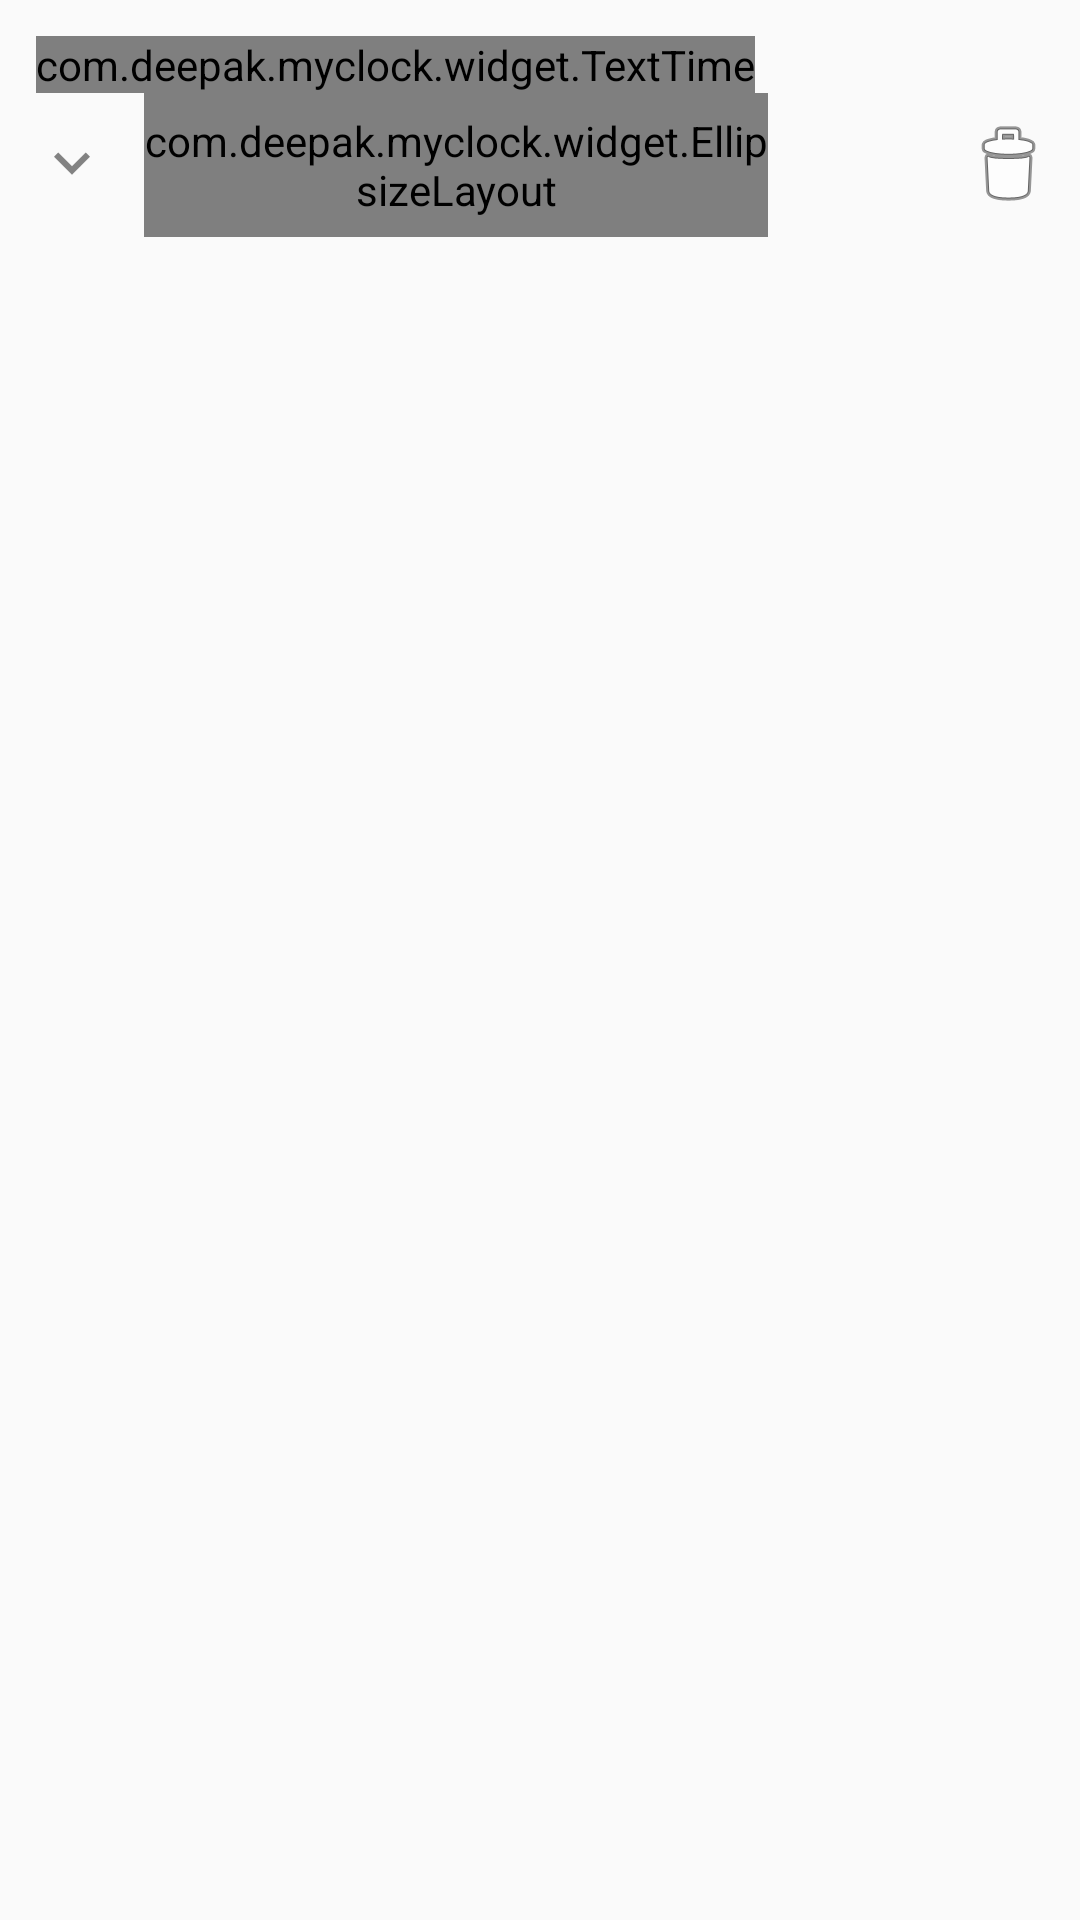

Write the Android layout XML for this screen, with the resource values it uses.
<!-- AndroidManifest.xml: application theme myAppTheme -->
<!-- res/layout/alarm_time.xml -->
<?xml version="1.0" encoding="utf-8"?>
<LinearLayout xmlns:android="http://schemas.android.com/apk/res/android"
    xmlns:dc="http://schemas.android.com/apk/res-auto"
    android:id="@+id/alarm_item"
    android:layout_width="match_parent"
    android:layout_height="wrap_content"
    android:clickable="true"
    android:gravity="center_horizontal|top"
    android:orientation="vertical" >

    <LinearLayout
        android:layout_width="match_parent"
        android:layout_height="wrap_content"
        android:layout_marginEnd="12dp"
        android:layout_marginLeft="12dp"
        android:layout_marginRight="12dp"
        android:layout_marginStart="12dp"
        android:layout_marginTop="12dp"
        android:orientation="horizontal" >

        <com.deepak.myclock.widget.TextTime
            android:id="@+id/digital_clock"
            style="@style/medium_light"
            android:layout_width="wrap_content"
            android:layout_height="wrap_content"
            android:layout_gravity="center"
            android:baselineAligned="true"
            android:gravity="center"
            android:textColor="@color/blackish"
            android:textSize="@dimen/alarm_time_font_size" />

        <Space
            android:layout_width="0dip"
            android:layout_height="match_parent"
            android:layout_weight="1" />

        <Switch
            android:id="@+id/onoff"
            android:layout_width="wrap_content"
            android:layout_height="match_parent"
            android:layout_gravity="center_vertical|end"
            android:thumb="@drawable/apptheme_switch_inner_holo_light"
            android:thumbTextPadding="10dp"
            android:track="@drawable/apptheme_switch_track_holo_light" />
    </LinearLayout>

    <FrameLayout
        android:layout_width="match_parent"
        android:layout_height="wrap_content" >

        <ImageView
            android:id="@+id/delete"
            android:layout_width="wrap_content"
            android:layout_height="wrap_content"
            android:layout_gravity="top|end"
            android:contentDescription="@string/delete_alarm"
            android:paddingBottom="8dp"
            android:paddingEnd="8dp"
            android:paddingLeft="8dp"
            android:paddingRight="8dp"
            android:paddingStart="8dp"
            android:paddingTop="8dp"
            android:src="@drawable/ic_delete" />

        <LinearLayout
            android:id="@+id/expand_area"
            android:layout_width="match_parent"
            android:layout_height="wrap_content"
            android:layout_gravity="bottom"
            android:layout_marginBottom="@dimen/collapse_expand_height"
            android:orientation="vertical"
            android:visibility="gone" >

            <TextView
                android:id="@+id/edit_label"
                style="@style/body_not_caps"
                android:layout_width="wrap_content"
                android:layout_height="wrap_content"
                android:layout_marginEnd="16dp"
                android:layout_marginRight="16dp"
                android:background="@drawable/item_background"
                android:ellipsize="end"
                android:hint="@string/label"
                android:paddingBottom="12dp"
                android:paddingEnd="12dp"
                android:paddingLeft="18dp"
                android:paddingRight="12dp"
                android:paddingStart="18dp"
                android:paddingTop="12dp"
                android:singleLine="true"
                android:textColor="@color/clock_gray" />

            <CheckBox
                android:id="@+id/repeat_onoff"
                style="@style/body"
                android:layout_width="wrap_content"
                android:layout_height="48dp"
                android:layout_gravity="center_vertical|start"
                android:layout_marginEnd="16dp"
                android:layout_marginLeft="10dp"
                android:layout_marginRight="16dp"
                android:layout_marginStart="10dp"
                android:button="@drawable/checkbox_background"
                android:text="@string/alarm_repeat"
                android:textColor="@color/blackish" />

            <LinearLayout
                android:id="@+id/repeat_days"
                android:layout_width="match_parent"
                android:layout_height="48dp"
                android:layout_gravity="top"
                android:layout_marginEnd="10dp"
                android:layout_marginLeft="10dp"
                android:layout_marginRight="10dp"
                android:layout_marginStart="10dp"
                android:orientation="horizontal"
                android:visibility="gone" >

                
            </LinearLayout>

            <RelativeLayout
                android:layout_width="match_parent"
                android:layout_height="64dp"
                android:layout_marginEnd="16dp"
                android:layout_marginLeft="10dp"
                android:layout_marginRight="16dp"
                android:layout_marginStart="10dp"
                android:gravity="center_vertical" >

                <TextView
                    android:id="@+id/choose_ringtone"
                    style="@style/body"
                    android:layout_width="wrap_content"
                    android:layout_height="match_parent"
                    android:layout_alignParentLeft="true"
                    android:layout_alignParentStart="true"
                    android:layout_marginEnd="16dp"
                    android:layout_marginRight="16dp"
                    android:layout_toLeftOf="@+id/vibrate_onoff"
                    android:layout_toStartOf="@+id/vibrate_onoff"
                    android:background="@drawable/item_background"
                    android:clickable="true"
                    android:drawableLeft="@drawable/ic_action_ringtone"
                    android:drawablePadding="2dp"
                    android:drawableStart="@drawable/ic_action_ringtone"
                    android:ellipsize="marquee"
                    android:gravity="center_vertical"
                    android:marqueeRepeatLimit="marquee_forever"
                    android:scrollHorizontally="true"
                    android:singleLine="true"
                    android:textAlignment="viewStart"
                    android:textColor="@color/blackish" />

                <CheckBox
                    android:id="@+id/vibrate_onoff"
                    style="@style/body"
                    android:layout_width="wrap_content"
                    android:layout_height="wrap_content"
                    android:layout_alignParentEnd="true"
                    android:layout_alignParentRight="true"
                    android:layout_centerVertical="true"
                    android:button="@drawable/checkbox_background"
                    android:includeFontPadding="false"
                    android:text="@string/alarm_vibrate"
                    android:textColor="@color/blackish" />
            </RelativeLayout>
        </LinearLayout>

        <FrameLayout
            android:id="@+id/collapse_expand"
            android:layout_width="match_parent"
            android:layout_height="@dimen/collapse_expand_height"
            android:layout_gravity="bottom"
            android:contentDescription="@string/collapse_alarm" >

            <ImageView
                android:id="@+id/arrow"
                android:layout_width="48dp"
                android:layout_height="32dp"
                android:layout_gravity="start|center_vertical"
                android:contentDescription="@string/expand_alarm"
                android:src="@drawable/ic_expand_down" />

            <View
                android:id="@+id/hairline"
                android:layout_width="match_parent"
                android:layout_height="1dp"
                android:layout_gravity="bottom"
                android:layout_marginEnd="8dp"
                android:layout_marginLeft="8dp"
                android:layout_marginRight="8dp"
                android:layout_marginStart="8dp" />

            <com.deepak.myclock.widget.EllipsizeLayout
                android:id="@+id/summary"
                android:layout_width="match_parent"
                android:layout_height="match_parent"
                android:layout_marginEnd="104dp"
                android:layout_marginLeft="48dp"
                android:layout_marginRight="104dp"
                android:layout_marginStart="48dp"
                android:gravity="center_vertical" >

                <TextView
                    android:id="@+id/label"
                    style="@style/alarm_label_not_caps"
                    android:layout_width="wrap_content"
                    android:layout_height="wrap_content"
                    android:ellipsize="end"
                    android:singleLine="true"
                    android:textColor="@color/blackish" />

                <TextView
                    android:id="@+id/daysOfWeek"
                    style="@style/alarm_label_bold"
                    android:layout_width="wrap_content"
                    android:layout_height="wrap_content"
                    android:ellipsize="none"
                    android:singleLine="true"
                    android:textColor="@color/blackish" />
            </com.deepak.myclock.widget.EllipsizeLayout>
        </FrameLayout>
    </FrameLayout>

    <View
        android:id="@+id/alarm_footer_filler"
        android:layout_width="match_parent"
        android:layout_height="@dimen/button_footer_height"
        android:background="@color/transparent"
        android:visibility="gone" />

</LinearLayout>
<!-- resources referenced by this layout -->
<resources>
  <color name="blackish">#1c1e20</color>
  <color name="clock_gray">#b2b2b2</color>
  <color name="transparent">#ffffff</color>
  <dimen name="alarm_time_font_size">48sp</dimen>
  <dimen name="button_footer_height">88dip</dimen>
  <dimen name="collapse_expand_height">48dp</dimen>
  <!-- drawable checkbox_background (drawable) -->
  <?xml version="1.0" encoding="utf-8"?>
  <selector xmlns:android="http://schemas.android.com/apk/res/android" >
      <item android:state_checked="true" android:drawable="@drawable/ic_action_toggle_check_box" />
      <item android:drawable="@drawable/ic_action_toggle_check_box_outline_blank" />
  </selector>
  <!-- drawable ic_action_ringtone: png bitmap (drawable-hdpi, 305 bytes) -->
  <!-- drawable ic_delete (drawable) -->
  <?xml version="1.0" encoding="utf-8"?>
  <selector xmlns:android="http://schemas.android.com/apk/res/android">
      <item android:state_focused="true" android:state_window_focused="true"
          android:drawable="@android:drawable/ic_menu_delete" />
      <item android:state_pressed="true" android:state_window_focused="true"
          android:drawable="@android:drawable/ic_menu_delete" />
      <item android:state_focused="false"
          android:drawable="@android:drawable/ic_menu_delete" />
  </selector>
  <!-- drawable ic_expand_down: png bitmap (drawable-hdpi, 264 bytes) -->
  <string name="alarm_repeat">Repeat</string>
  <string name="alarm_vibrate">Vibrate</string>
  <string name="collapse_alarm">Collapse alarm</string>
  <string name="delete_alarm">Delete alarm</string>
  <string name="expand_alarm">Expand alarm</string>
  <string name="label">Label</string>
  <style name="alarm_label_bold" parent="alarm_label">
          <item name="android:textStyle">bold</item>
      </style>
  <style name="alarm_label_not_caps" parent="alarm_label">
          <item name="android:textAllCaps">false</item>
      </style>
  <style name="body">
          <item name="android:textSize">@dimen/body_font_size</item>
          <item name="android:textAllCaps">true</item>
          <item name="android:fontFamily">sans-serif-condensed</item>
      </style>
  <style name="body_not_caps" parent="body">
          <item name="android:textAllCaps">false</item>
      </style>
  <style name="medium_light">
          <item name="android:textSize">@dimen/medium_font_size</item>
          <item name="android:fontFamily">sans-serif-light</item>
      </style>
  <style name="myAppTheme" parent="Theme.AppCompat.Light.NoActionBar">
          <item name="colorPrimary">@color/primaryColor</item>
          <item name="colorPrimaryDark">@color/primaryColorDark</item>
          <item name="windowActionBar">false</item>
          <item name="drawerArrowStyle">@style/DrawerArrowStyle</item>
      </style>
  <!-- drawable ic_action_toggle_check_box: png bitmap (drawable-hdpi, 389 bytes) -->
  <!-- drawable ic_action_toggle_check_box_outline_blank: png bitmap (drawable-hdpi, 228 bytes) -->
  <style name="alarm_label">
          <item name="android:textSize">@dimen/alarm_label_size</item>
          <item name="android:textAllCaps">true</item>
          <item name="android:fontFamily">sans-serif-condensed</item>
      </style>
  <dimen name="body_font_size">18sp</dimen>
  <dimen name="medium_font_size">60dp</dimen>
  <color name="primaryColor">@color/color_light_blue_500</color>
  <color name="primaryColorDark">#0D47A1</color>
  <style name="DrawerArrowStyle" parent="Widget.AppCompat.DrawerArrowToggle">
          <item name="spinBars">true</item>
          <item name="color">@android:color/white</item>
      </style>
  <dimen name="alarm_label_size">14sp</dimen>
  <color name="color_light_blue_500">#0277bd</color>
</resources>
